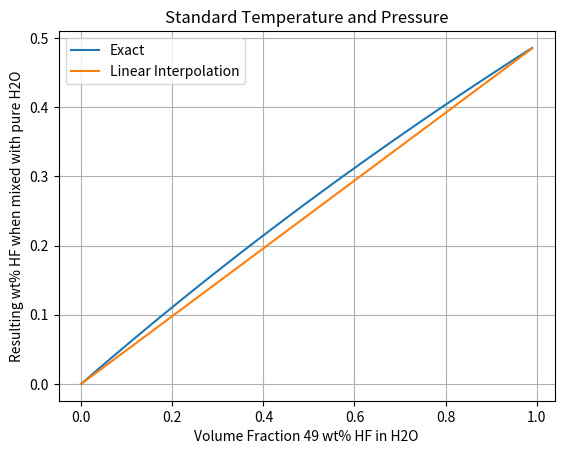

Here is the Python script that generated this plot:
import numpy as np
import matplotlib.pyplot as plt

MW_HF = 20.01
MW_H2O = 18.01

V = 1.  # mL,basis
rho_1 = 1.17  # g/mL, data for 49 wt% HF
rho_2 = rho_H2O = 1.00
vfrac1 = np.arange(0, 1, 0.01)
vfrac2 = 1 - vfrac1
m1 = rho_1 * V * vfrac1
m2 = rho_H2O * V * vfrac2
mtot = m1 + m2
o1 = m1 / mtot
o2 = m2 / mtot
rho_final = (o1 / rho_1 + o2 / rho_2)**(-1)

o_HF_final = 0.49 * o1

plt.figure(1)
plt.xlabel('Volume Fraction 49 wt% HF in H2O')
plt.ylabel('Resulting wt% HF when mixed with pure H2O')
plt.grid(axis='both', which='both')
plt.plot(vfrac1, o_HF_final)
plt.plot(vfrac1, 0.49 * vfrac1)
plt.title('Standard Temperature and Pressure')
plt.legend(['Exact', 'Linear Interpolation'])
plt.show()
